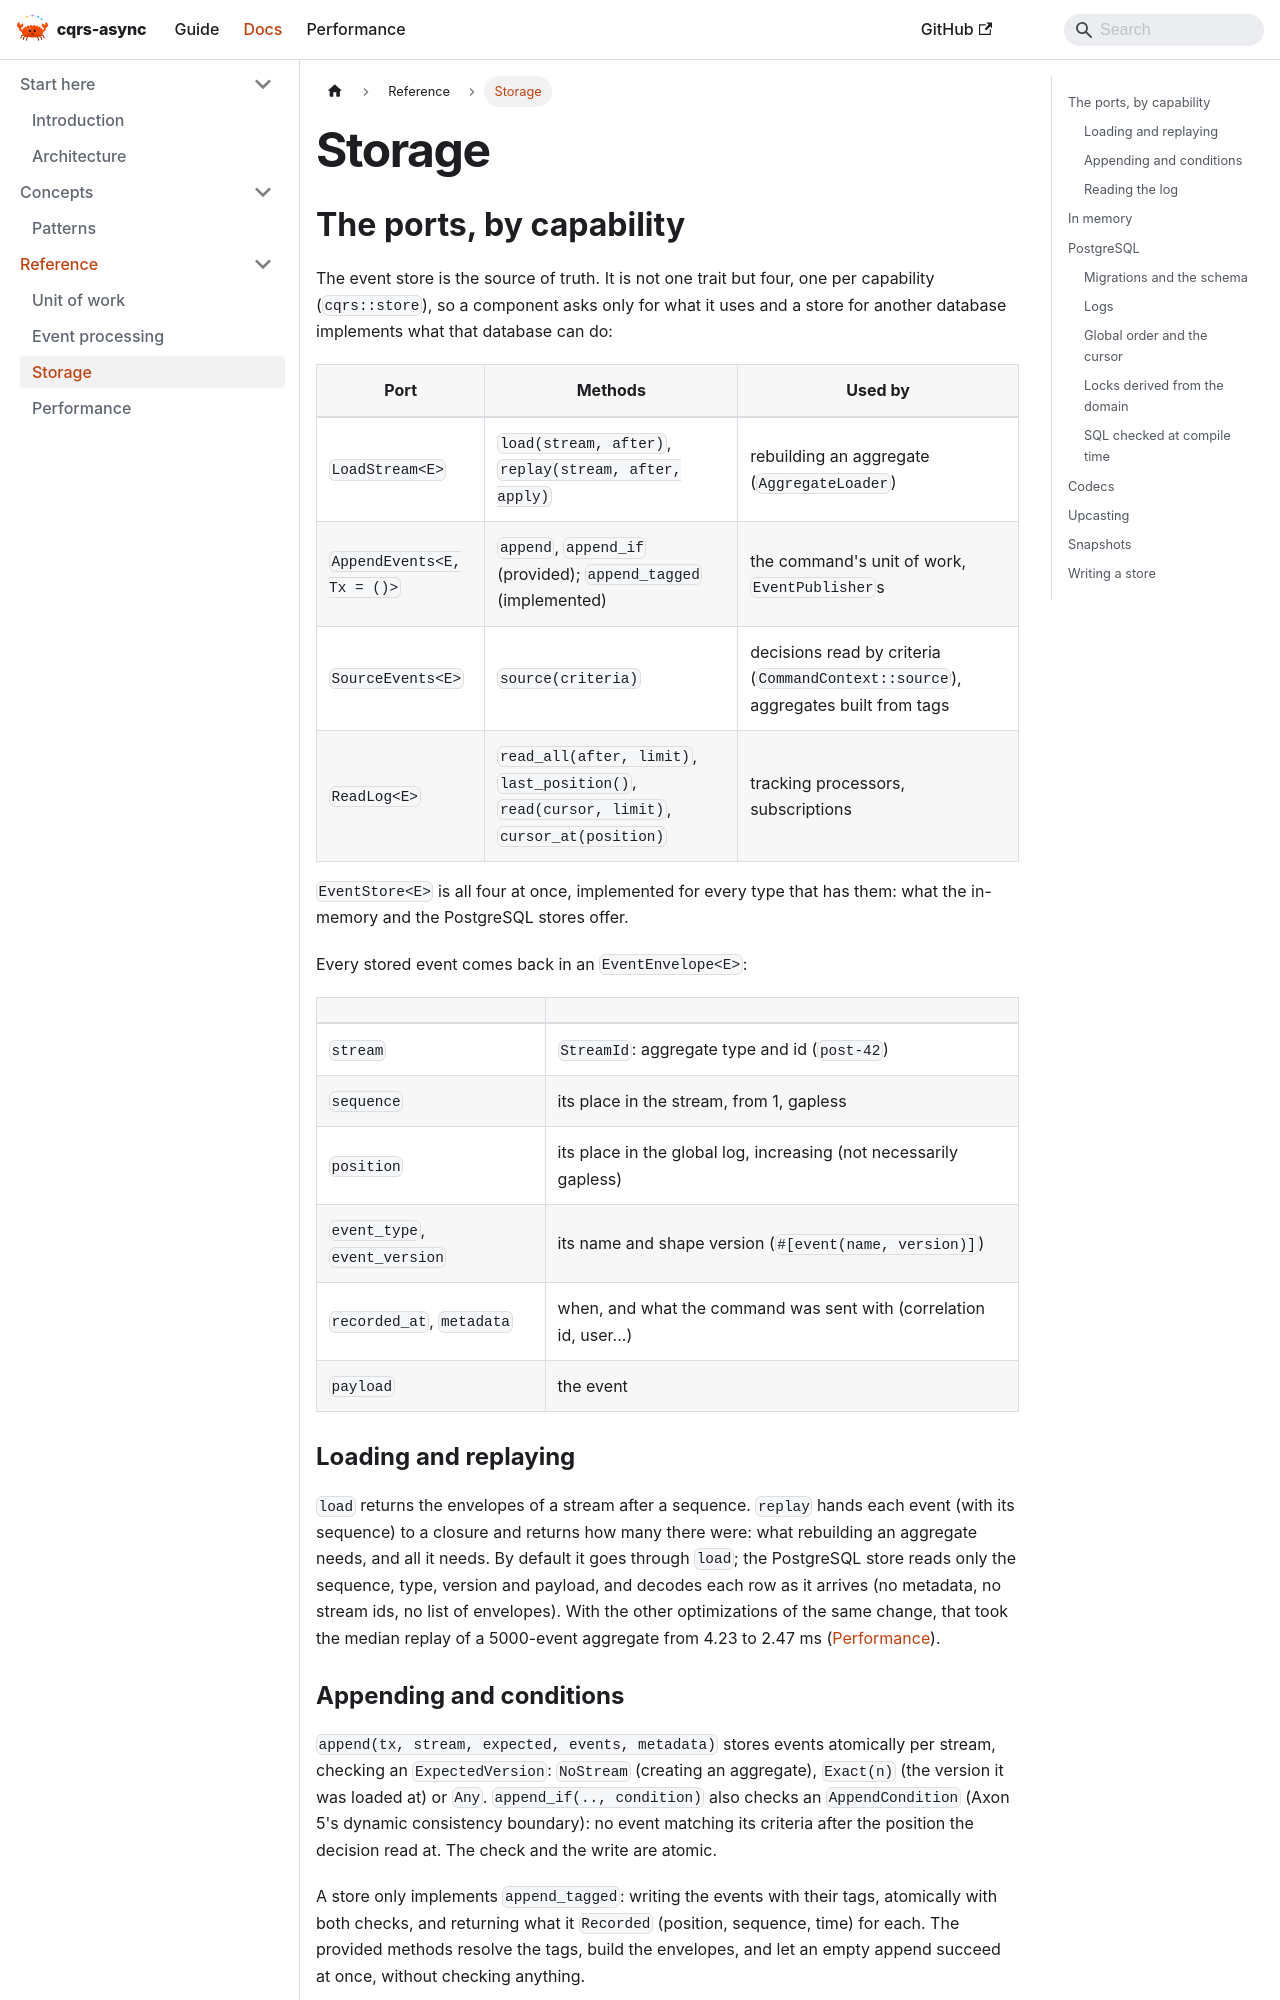

repository: Manuel-Antunes/cqrs-async · page: docs/storage.html · generator: docusaurus

---
title: "Storage"
sidebar_position: 60
---

## The ports, by capability

The event store is the source of truth. It is not one trait but four, one
per capability (`cqrs::store`), so a component asks only for what it uses
and a store for another database implements what that database can do:

| Port | Methods | Used by |
|---|---|---|
| `LoadStream<E>` | `load(stream, after)`, `replay(stream, after, apply)` | rebuilding an aggregate (`AggregateLoader`) |
| `AppendEvents<E, Tx = ()>` | `append`, `append_if` (provided); `append_tagged` (implemented) | the command's unit of work, `EventPublisher`s |
| `SourceEvents<E>` | `source(criteria)` | decisions read by criteria (`CommandContext::source`), aggregates built from tags |
| `ReadLog<E>` | `read_all(after, limit)`, `last_position()`, `read(cursor, limit)`, `cursor_at(position)` | tracking processors, subscriptions |

`EventStore<E>` is all four at once, implemented for every type that has
them: what the in-memory and the PostgreSQL stores offer.

Every stored event comes back in an `EventEnvelope<E>`:

| | |
|---|---|
| `stream` | `StreamId`: aggregate type and id (`post-42`) |
| `sequence` | its place in the stream, from 1, gapless |
| `position` | its place in the global log, increasing (not necessarily gapless) |
| `event_type`, `event_version` | its name and shape version (`#[event(name, version)]`) |
| `recorded_at`, `metadata` | when, and what the command was sent with (correlation id, user...) |
| `payload` | the event |

### Loading and replaying

`load` returns the envelopes of a stream after a sequence. `replay` hands
each event (with its sequence) to a closure and returns how many there
were: what rebuilding an aggregate needs, and all it needs. By default it
goes through `load`; the PostgreSQL store reads only the sequence, type,
version and payload, and decodes each row as it arrives (no metadata, no
stream ids, no list of envelopes). With the other optimizations of the same
change, that took the median replay of a 5000-event aggregate from 4.23 to
2.47 ms ([Performance](performance.md)).

### Appending and conditions

`append(tx, stream, expected, events, metadata)` stores events atomically
per stream, checking an `ExpectedVersion`: `NoStream` (creating an
aggregate), `Exact(n)` (the version it was loaded at) or `Any`.
`append_if(.., condition)` also checks an `AppendCondition` (Axon 5's
dynamic consistency boundary): no event matching its criteria after the
position the decision read at. The check and the write are atomic.

A store only implements `append_tagged`: writing the events with their
tags, atomically with both checks, and returning what it `Recorded`
(position, sequence, time) for each. The provided methods resolve the tags,
build the envelopes, and let an empty append succeed at once, without
checking anything.

`Tx` is the transaction the append joins. `()` means none: the store
appends on its own. A database store also appends in a transaction its
caller owns (the PostgreSQL store implements `AppendEvents<E,
sqlx::Transaction<'_, Postgres>>`), which is how a command's unit of work
commits its events with the repository's writes. Then nothing is visible,
nor announced, before that transaction commits.

Errors are `StoreError::Conflict { stream, expected, actual }`,
`StoreError::ConditionFailed` (both a lost race: `is_conflict()`, decide
again on fresh state) or `StoreError::Backend(..)`, which keeps the
original error as its source.
